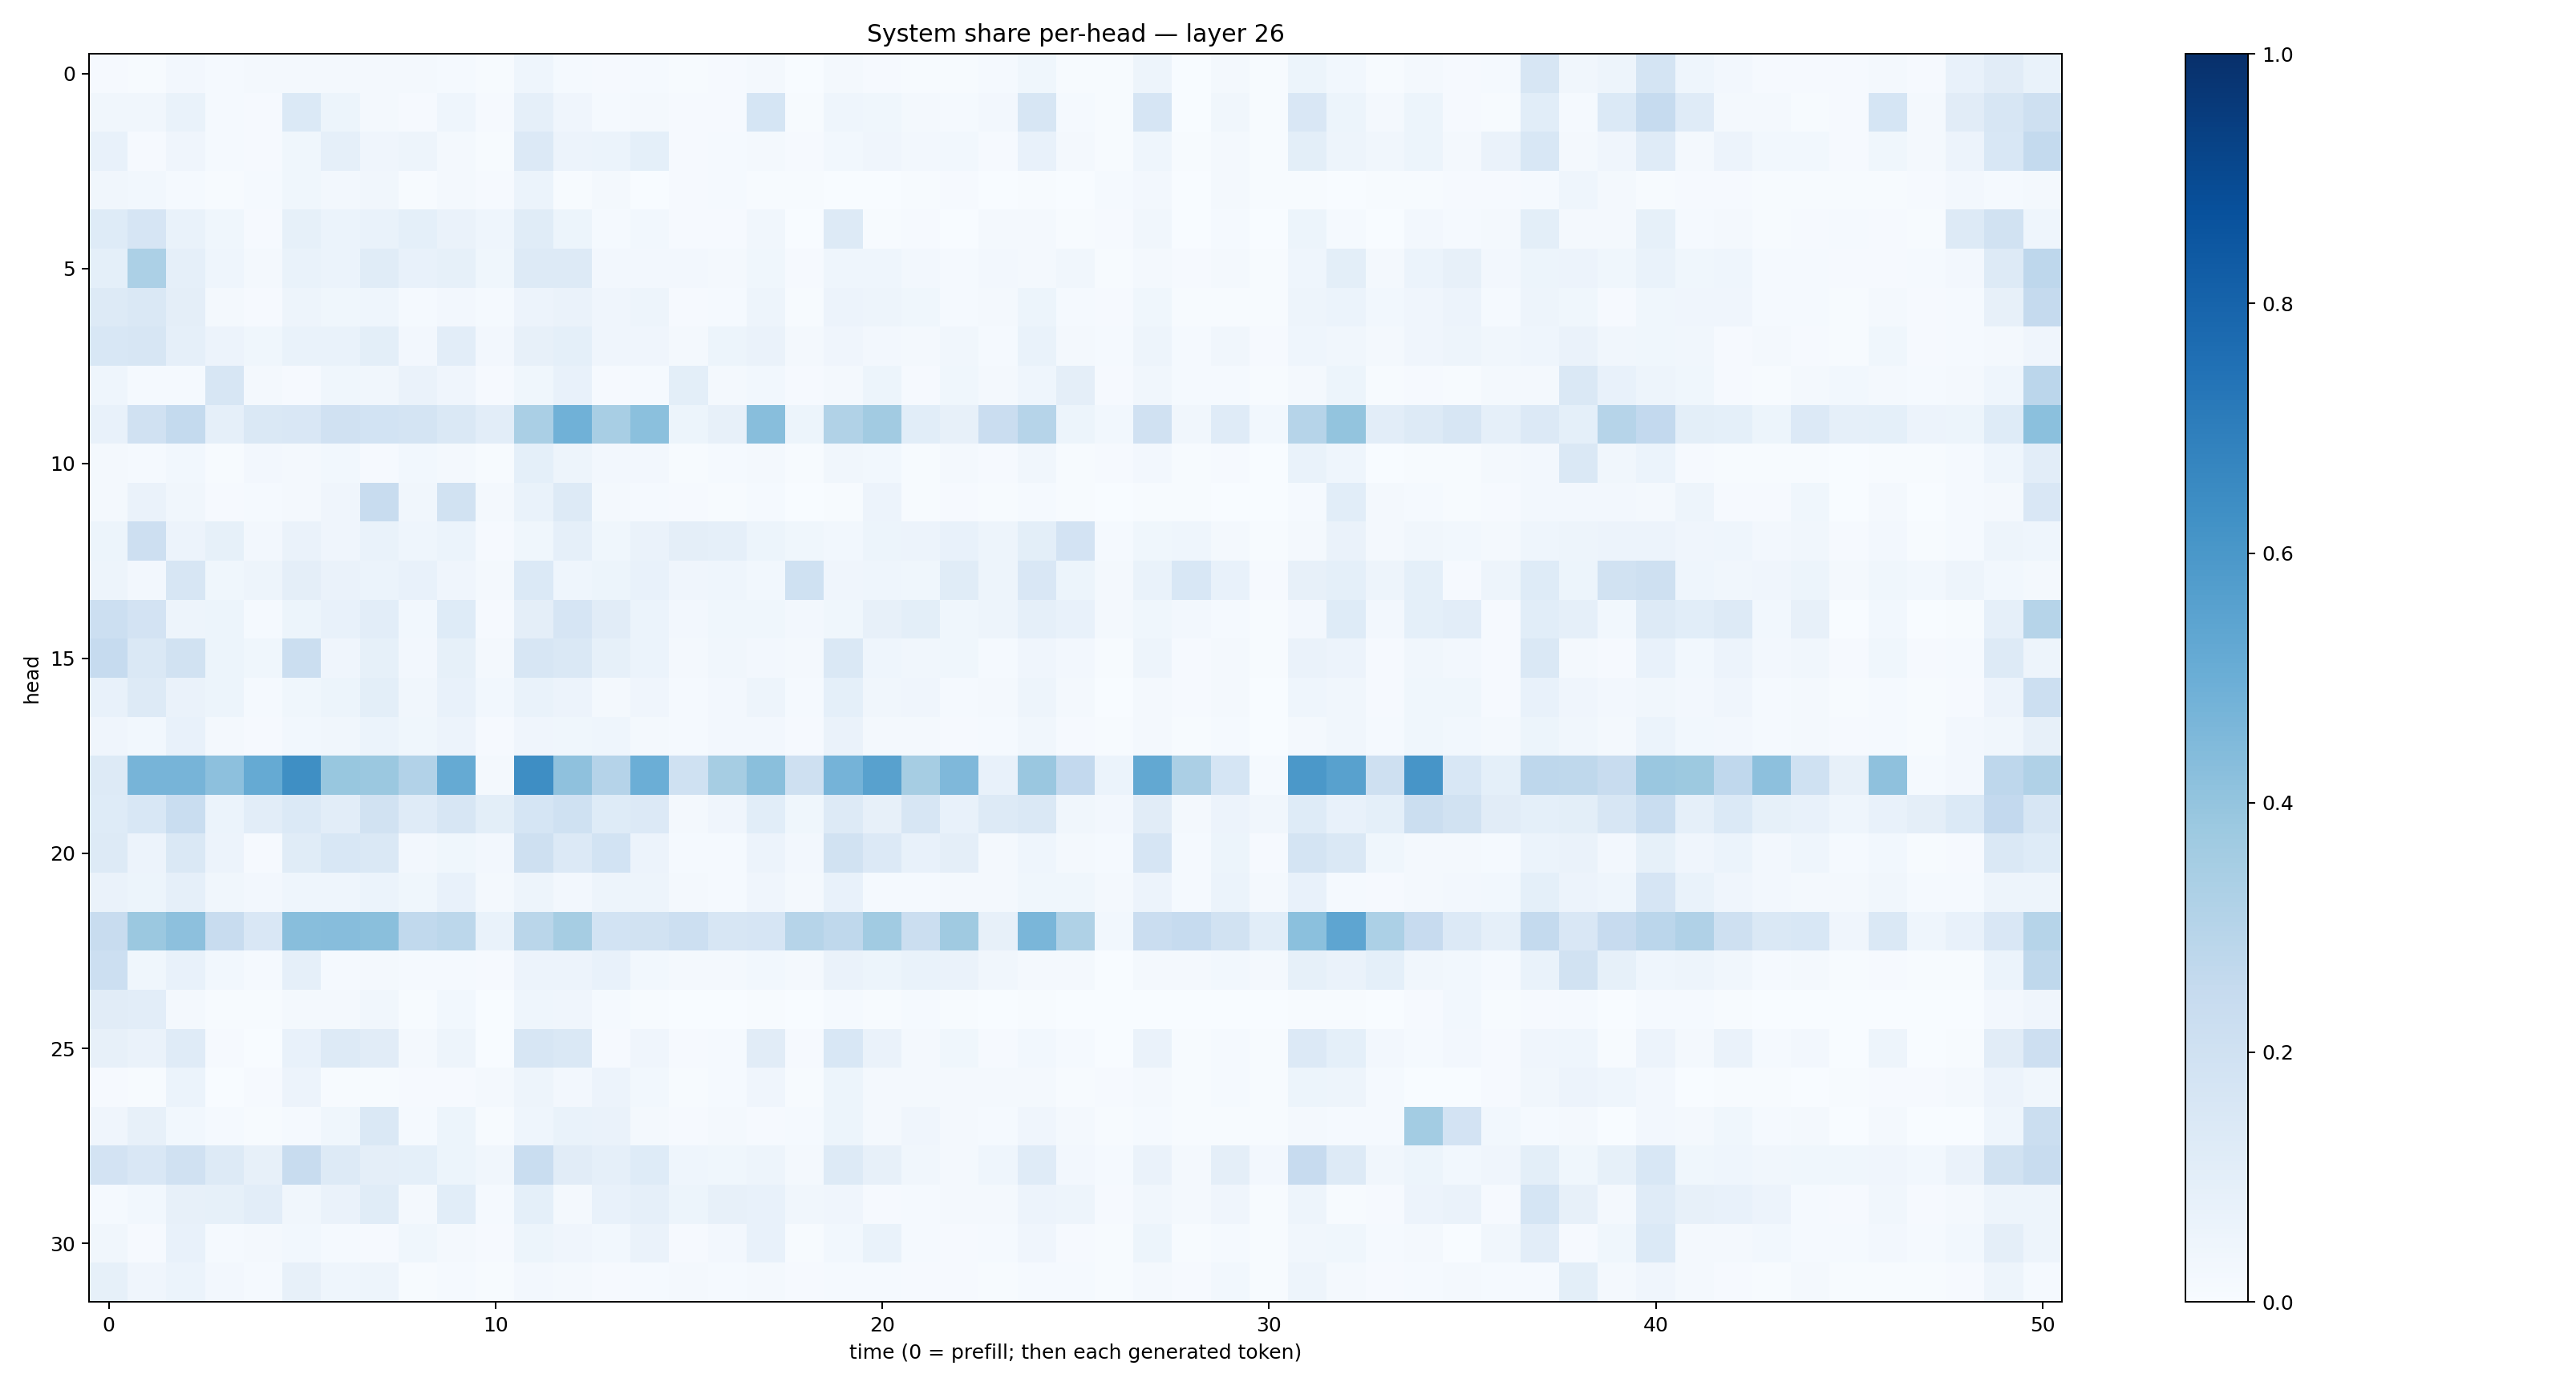

Values plotted in this chart, from the file beside it:
0.010979638, 0.0060253106, 0.024209166, 0.011842261, 0.018042821, 0.022166014, 0.021112708, 0.016008802, 0.016397469, 0.013498535, 0.0074517564, 0.0459573, 0.013827239, 0.0112079345, 0.012480438, 0.006558188, 0.011164205, 0.01695312, 0.0031171122, 0.02214108, 0.008172825, 0.0061142943, 0.006074751, 0.013819559
0.03216, 0.03393, 0.06684, 0.01542, 0.008998, 0.1382, 0.05272, 0.02181, 0.00974, 0.04452, 0.01151, 0.08637, 0.04025, 0.01372, 0.02171, 0.01036, 0.0101, 0.1694, 0.004945, 0.04598, 0.03637, 0.01704, 0.01329, 0.02719
0.07064, 0.00984, 0.0392, 0.0146, 0.008838, 0.03668, 0.08706, 0.03981, 0.04784, 0.01756, 0.007047, 0.1331, 0.05808, 0.06054, 0.09262, 0.01072, 0.01345, 0.02167, 0.01029, 0.02832, 0.04205, 0.02586, 0.02861, 0.01088
0.03361, 0.0278, 0.01442, 0.005786, 0.01297, 0.03528, 0.02362, 0.03347, 0.006567, 0.02287, 0.00828, 0.05928, 0.005075, 0.02339, 0.002755, 0.007964, 0.01255, 0.005565, 0.006038, 0.003384, 0.003719, 0.00495, 0.008448, 0.00335
0.1211, 0.1679, 0.07006, 0.03864, 0.01118, 0.08469, 0.06227, 0.06684, 0.09058, 0.06351, 0.04372, 0.1135, 0.0515, 0.01339, 0.0305, 0.01167, 0.01082, 0.03316, 0.002063, 0.1285, 0.007792, 0.009364, 0.002916, 0.02008
0.09272, 0.3302, 0.08709, 0.04495, 0.01579, 0.06753, 0.06118, 0.1138, 0.07663, 0.08458, 0.03827, 0.1308, 0.1266, 0.02687, 0.02392, 0.02405, 0.01855, 0.03661, 0.01149, 0.04616, 0.04567, 0.02487, 0.01229, 0.02696
0.1315, 0.1439, 0.09718, 0.01839, 0.008351, 0.04769, 0.03577, 0.04586, 0.01174, 0.02526, 0.0128, 0.05803, 0.06627, 0.04074, 0.04841, 0.008526, 0.0131, 0.04958, 0.007513, 0.05605, 0.04692, 0.03644, 0.01487, 0.02015
0.1524, 0.1616, 0.08856, 0.05786, 0.03726, 0.06846, 0.06759, 0.09783, 0.02492, 0.1021, 0.02486, 0.07985, 0.09278, 0.04082, 0.04205, 0.0196, 0.05263, 0.06424, 0.02158, 0.04054, 0.02492, 0.01893, 0.03507, 0.01373
0.0445, 0.01269, 0.01509, 0.1623, 0.02209, 0.0104, 0.03636, 0.03458, 0.06535, 0.04051, 0.01055, 0.03718, 0.07202, 0.01022, 0.01218, 0.1014, 0.02267, 0.03093, 0.01081, 0.02094, 0.054, 0.01008, 0.03744, 0.01817
0.07042, 0.196, 0.2545, 0.08944, 0.1416, 0.1497, 0.199, 0.1836, 0.1759, 0.1472, 0.1052, 0.3379, 0.4883, 0.3431, 0.4195, 0.05373, 0.07813, 0.4288, 0.05288, 0.3139, 0.3595, 0.1062, 0.07972, 0.2284
0.02175, 0.01279, 0.02857, 0.006039, 0.02621, 0.0222, 0.02974, 0.01157, 0.03108, 0.01729, 0.006943, 0.09075, 0.0486, 0.02664, 0.02659, 0.004808, 0.01296, 0.02098, 0.003989, 0.03379, 0.03113, 0.005631, 0.01621, 0.008156
0.01842, 0.06279, 0.03176, 0.0109, 0.01443, 0.02167, 0.042, 0.2403, 0.03367, 0.1924, 0.02176, 0.06946, 0.1266, 0.01658, 0.0118, 0.009304, 0.005428, 0.01542, 0.00371, 0.007494, 0.05509, 0.006022, 0.01018, 0.007568
0.05219, 0.2137, 0.05726, 0.08326, 0.0262, 0.06553, 0.04165, 0.0688, 0.04447, 0.06212, 0.01157, 0.03677, 0.08752, 0.03823, 0.06462, 0.09473, 0.08805, 0.05249, 0.03779, 0.02951, 0.0525, 0.0579, 0.07729, 0.0474
0.05025, 0.02353, 0.1567, 0.0364, 0.04862, 0.09546, 0.06282, 0.06131, 0.07581, 0.03914, 0.0185, 0.1395, 0.04307, 0.05119, 0.07167, 0.04296, 0.0451, 0.0288, 0.1995, 0.0429, 0.04583, 0.03834, 0.1163, 0.04852
0.2167, 0.1831, 0.04783, 0.0533, 0.01236, 0.05444, 0.07246, 0.1019, 0.03123, 0.1223, 0.01157, 0.09738, 0.1644, 0.1121, 0.05936, 0.0248, 0.03704, 0.03862, 0.02626, 0.03592, 0.07922, 0.09921, 0.03792, 0.04986
0.2471, 0.1414, 0.1878, 0.0534, 0.03754, 0.2237, 0.04225, 0.08416, 0.02518, 0.08288, 0.0211, 0.1565, 0.1451, 0.08305, 0.06177, 0.02014, 0.0345, 0.02612, 0.01589, 0.143, 0.04436, 0.03502, 0.03785, 0.01295
0.07166, 0.131, 0.06338, 0.0523, 0.01421, 0.03802, 0.05382, 0.0992, 0.03304, 0.07217, 0.02925, 0.0666, 0.05473, 0.02081, 0.04186, 0.0134, 0.02489, 0.05074, 0.0144, 0.09323, 0.03194, 0.04, 0.01225, 0.01781
0.04104, 0.02911, 0.07384, 0.01565, 0.008642, 0.02954, 0.03225, 0.06073, 0.0384, 0.05682, 0.01023, 0.03996, 0.03796, 0.04601, 0.02281, 0.013, 0.0256, 0.02595, 0.008587, 0.06622, 0.02171, 0.02264, 0.01149, 0.01174
0.1288, 0.4693, 0.4693, 0.4157, 0.5165, 0.6347, 0.3897, 0.3813, 0.3095, 0.5163, 0.02172, 0.6392, 0.4105, 0.3043, 0.4993, 0.2015, 0.3513, 0.4245, 0.2101, 0.4759, 0.5568, 0.3487, 0.4523, 0.07377
0.1214, 0.1527, 0.2309, 0.05898, 0.1053, 0.1397, 0.1025, 0.1884, 0.1192, 0.1568, 0.1015, 0.1715, 0.2014, 0.1246, 0.1349, 0.01975, 0.04015, 0.1063, 0.03774, 0.1264, 0.08083, 0.1563, 0.07678, 0.1279
0.1267, 0.05626, 0.1437, 0.05782, 0.009377, 0.1158, 0.1527, 0.1472, 0.02548, 0.03554, 0.0239, 0.2035, 0.1351, 0.187, 0.05661, 0.01534, 0.01234, 0.05508, 0.02411, 0.1876, 0.1332, 0.0716, 0.09679, 0.02107
0.0654, 0.05415, 0.08828, 0.03488, 0.02614, 0.04638, 0.04641, 0.06058, 0.03586, 0.07659, 0.01863, 0.04793, 0.02439, 0.05042, 0.04688, 0.02015, 0.01508, 0.03949, 0.01731, 0.07754, 0.01448, 0.01552, 0.02223, 0.02081
0.2347, 0.3814, 0.4143, 0.2376, 0.1513, 0.4273, 0.4303, 0.4241, 0.2643, 0.2806, 0.06688, 0.288, 0.3502, 0.1845, 0.1947, 0.2166, 0.1607, 0.1659, 0.2978, 0.2734, 0.3669, 0.2245, 0.3686, 0.08123
0.2176, 0.03826, 0.07375, 0.03113, 0.01284, 0.08974, 0.01473, 0.02141, 0.01553, 0.013, 0.01095, 0.05679, 0.05847, 0.07051, 0.02832, 0.01799, 0.01648, 0.03024, 0.01965, 0.06274, 0.05112, 0.06875, 0.06256, 0.03307
0.1108, 0.1031, 0.02318, 0.004332, 0.005007, 0.02262, 0.01847, 0.0347, 0.004234, 0.02787, 0.003523, 0.04575, 0.04181, 0.01556, 0.006815, 0.001814, 0.002141, 0.004092, 0.0008513, 0.01258, 0.006457, 0.01347, 0.005135, 0.003357
0.08025, 0.06509, 0.12, 0.009417, 0.001969, 0.074, 0.132, 0.1103, 0.01714, 0.04777, 0.003091, 0.164, 0.1454, 0.01169, 0.0429, 0.01078, 0.01515, 0.1119, 0.008194, 0.1555, 0.06597, 0.01732, 0.0385, 0.009731
0.01167, 0.006109, 0.05891, 0.002879, 0.01036, 0.05769, 0.004946, 0.004219, 0.01121, 0.01137, 0.0219, 0.04945, 0.02352, 0.05476, 0.02941, 0.004323, 0.01206, 0.04176, 0.004809, 0.05162, 0.02232, 0.01974, 0.02298, 0.01749
0.0401, 0.08047, 0.02921, 0.01517, 0.004057, 0.01236, 0.03677, 0.1456, 0.0127, 0.05464, 0.006159, 0.04398, 0.07009, 0.06464, 0.02219, 0.007983, 0.01592, 0.0116, 0.01226, 0.05394, 0.02215, 0.0416, 0.01821, 0.01543
0.1805, 0.1522, 0.1967, 0.1257, 0.07998, 0.2382, 0.1254, 0.09659, 0.093, 0.05324, 0.03416, 0.2325, 0.1097, 0.08753, 0.1249, 0.04338, 0.03542, 0.0502, 0.01878, 0.128, 0.08177, 0.03488, 0.01867, 0.04538
0.01216, 0.03026, 0.07975, 0.08329, 0.1044, 0.03472, 0.06635, 0.1165, 0.02111, 0.1081, 0.01386, 0.09244, 0.01819, 0.07122, 0.08903, 0.0535, 0.07832, 0.07802, 0.03147, 0.04192, 0.009858, 0.01461, 0.01612, 0.0222
0.03281, 0.01051, 0.07214, 0.01515, 0.0222, 0.02969, 0.01338, 0.0117, 0.03775, 0.01675, 0.008681, 0.0533, 0.04278, 0.02948, 0.06578, 0.00897, 0.02729, 0.07043, 0.004619, 0.02817, 0.0669, 0.01329, 0.009722, 0.01311
0.08424, 0.03991, 0.06014, 0.0269, 0.01412, 0.07862, 0.04674, 0.04958, 0.006016, 0.01365, 0.007393, 0.02696, 0.02211, 0.01135, 0.01376, 0.01858, 0.01351, 0.02239, 0.009508, 0.0131, 0.01507, 0.008441, 0.008768, 0.004999
